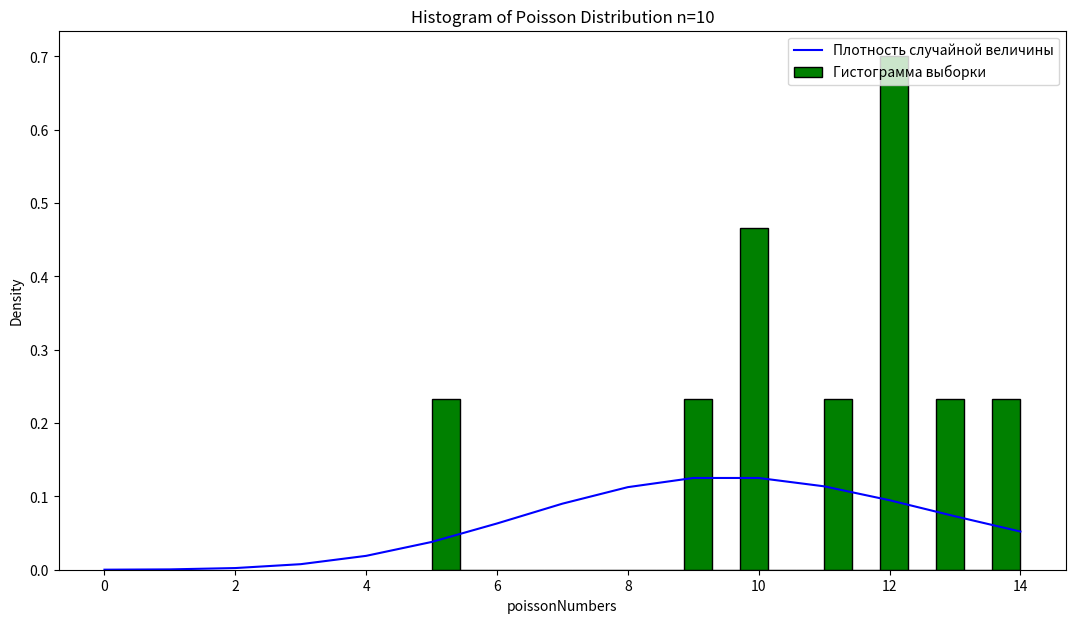

Generate this figure with matplotlib:
import matplotlib.pyplot as plt
import scipy.stats as sps
import numpy as np


# Poisson distribution
n = 10
poisson_dist = sps.poisson.rvs(mu=10, size=n)
# matplotlib histogram
x = np.arange(min(min(poisson_dist)-1, 0), max(poisson_dist) + 1, 1)

plt.figure(figsize=(13, 7))
plt.plot(x, sps.poisson.pmf(x, mu=10), color='blue', label='Плотность случайной величины')

plt.hist(poisson_dist, color='green', edgecolor='black', bins=21, density=True, label='Гистограмма выборки')
# n=10 => bins=9
# n=50 => bins=18
# n=1000 => bins=21
# Add labels
plt.title(f'Histogram of Poisson Distribution n={n}')
plt.legend(fontsize=10, loc=1)
plt.xlabel('poissonNumbers')
plt.ylabel('Density')
plt.show()


